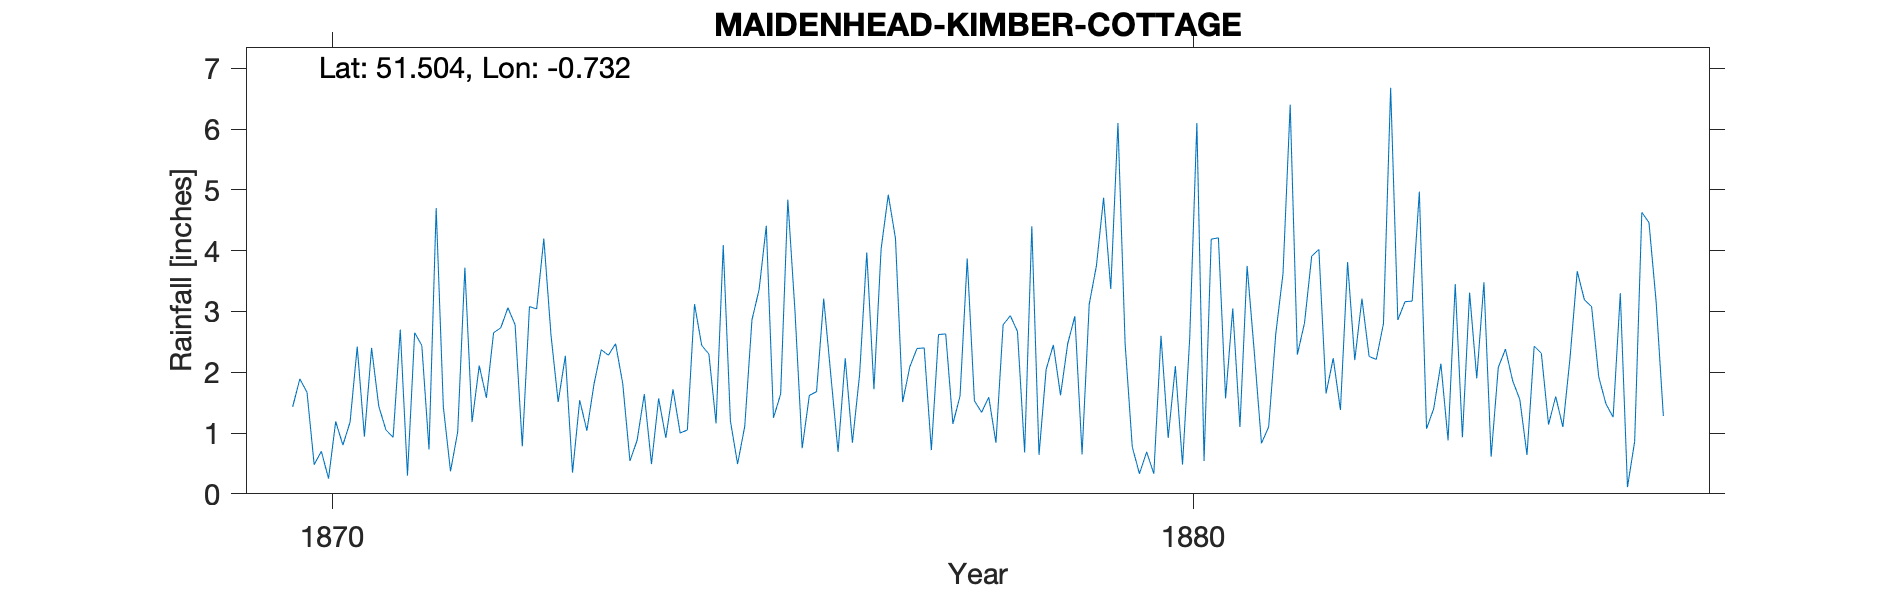

The data file committed next to this chart (first rows):
MAIDENHEAD-KIMBER-COTTAGE, , , , , , , , , , , , , , , , , , , , 
Grid ref, SU881791, Long, -0.7321, Lat, 51.5, Elevation, 92, ft., , , , , , , , , , , , 
Station no, RR2799, , , , , , , , , , , , , , , , , , , 
, 1870, 1871, 1872, 1873, 1874, 1875, 1876, 1877, 1878, 1879, 1880, 1881, 1882, 1883, 1884, 1885, 1886, 1887, 1888, 1889
January, 1.43, 1.44, 3.72, 2.61, 0.88, 4.09, 1.62, 4.2, 1.34, 2.47, 0.33, 1.1, 1.65, 3.17, 2.08, 3.19, , , , 
February, 1.89, 1.05, 1.18, 1.51, 1.64, 1.2, 1.68, 1.51, 1.59, 2.92, 2.6, 3.75, 2.23, 4.97, 2.38, 3.08, , , , 
March, 1.67, 0.93, 2.11, 2.27, 0.49, 0.49, 3.21, 2.09, 0.84, 0.65, 0.92, 2.33, 1.38, 1.07, 1.86, 1.92, , , , 
April, 0.48, 2.7, 1.58, 0.35, 1.57, 1.11, 1.94, 2.39, 2.78, 3.12, 2.1, 0.83, 3.81, 1.4, 1.55, 1.48, , , , 
May, 0.7, 0.3, 2.65, 1.54, 0.92, 2.86, 0.69, 2.4, 2.93, 3.75, 0.48, 1.1, 2.2, 2.14, 0.64, 1.26, , , , 
June, 0.25, 2.65, 2.73, 1.04, 1.72, 3.36, 2.23, 0.72, 2.67, 4.87, 2.56, 2.64, 3.21, 0.88, 2.43, 3.3, , , , 
July, 1.19, 2.44, 3.06, 1.81, 1, 4.41, 0.84, 2.62, 0.68, 3.37, 6.1, 3.62, 2.26, 3.45, 2.31, 0.11, , , , 
August, 0.8, 0.73, 2.78, 2.37, 1.05, 1.25, 1.96, 2.63, 4.4, 6.1, 0.54, 6.4, 2.21, 0.93, 1.14, 0.86, , , , 
September, 1.18, 4.7, 0.78, 2.28, 3.12, 1.64, 3.97, 1.15, 0.64, 2.47, 4.19, 2.29, 2.8, 3.31, 1.6, 4.63, , , , 
October, 2.42, 1.43, 3.08, 2.47, 2.44, 4.84, 1.72, 1.61, 2.05, 0.77, 4.21, 2.81, 6.68, 1.9, 1.1, 4.46, , , , 
November, 0.94, 0.37, 3.04, 1.81, 2.3, 3, 4.03, 3.87, 2.45, 0.33, 1.57, 3.91, 2.86, 3.48, 2.24, 3.15, , , , 
December, 2.4, 1.02, 4.2, 0.54, 1.16, 0.75, 4.92, 1.53, 1.62, 0.69, 3.05, 4.02, 3.16, 0.61, 3.66, 1.28, , , , 
Total, 15.35, 19.76, 30.91, 20.6, 18.29, 29, 28.81, 26.72, 23.99, 31.51, 28.65, 34.8, 34.45, 27.31, 22.99, 28.72, , , , 
NGR is near Kimber House on Oakwell Road…, , , , , , , , , , , , , , , , , , , , 
